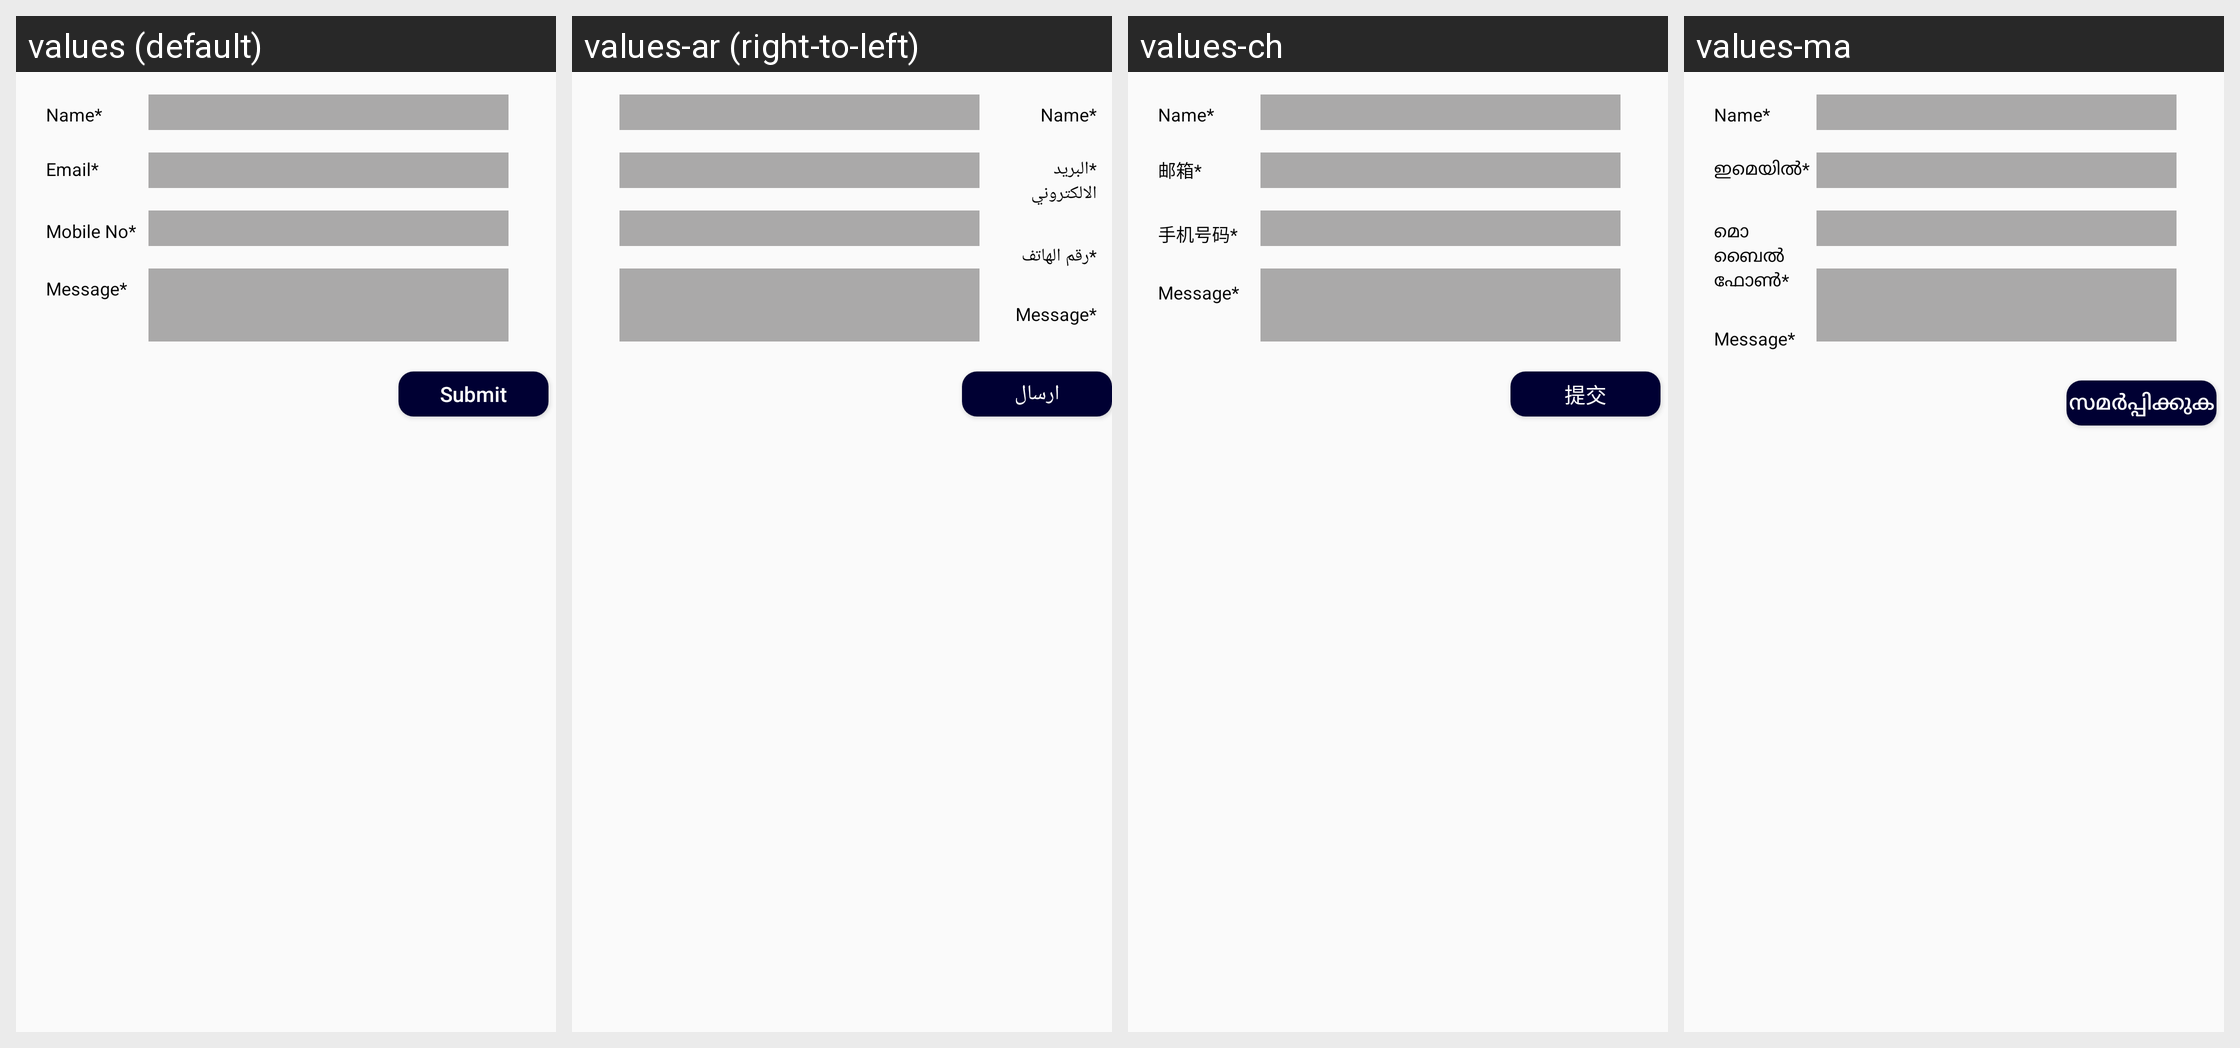

Translations of the strings shown on this Android screen, per locale in the grid:
Android screen res/layout/feedback.xml rendered under 4 locales, left to right: values (default), values-ar (right-to-left), values-ch, values-ma. Device: Nexus 5 (rendered at 1080×1920; each locale shown at half size, 540×960, under a caption strip naming it); theme AppTheme.
Other locales in the repository, not shown: values-ur.
Strings drawn on this screen, with the default value and each locale's value (text and hints the layout hard-codes, and strings that could not be matched under every locale, appear in the picture but are not listed):

name
  values: Name*
  values-ar: Name*
  values-ch: Name*
  values-ma: Name*

email
  values: Email*
  values-ar: *البريد الالكتروني
  values-ch: 邮箱*
  values-ma: ഇമെയിൽ*

mobileno
  values: Mobile No*
  values-ar: *رقم الهاتف
  values-ch: 手机号码*
  values-ma: മൊബൈൽ ഫോൺ*

message
  values: Message*
  values-ar: Message*
  values-ch: Message*
  values-ma: Message*

Submit
  values: Submit
  values-ar: ارسال
  values-ch: 提交
  values-ma: സമർപ്പിക്കുക
